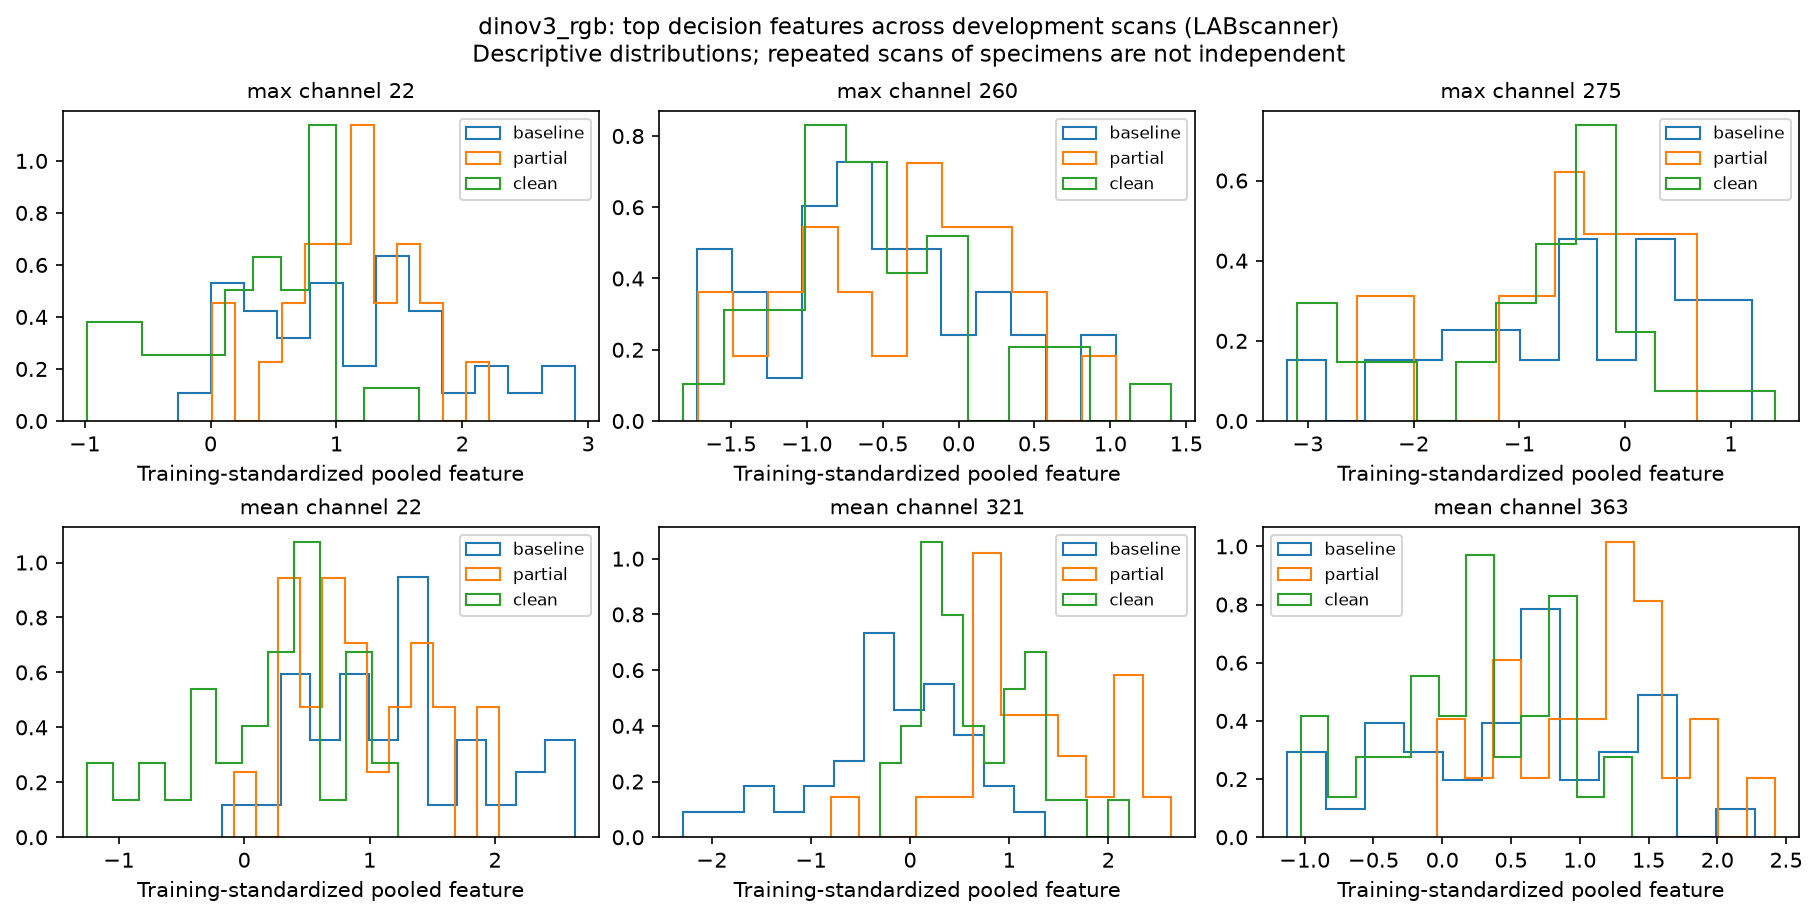

The data file committed next to this chart (first rows):
scan_id, physical_id, stage, branch, channel, standardized_value
LABscanner__BCG5T0-3, BCG5-3, baseline, max, 22, 2.892
LABscanner__BCG3T0-1, BCG3-1, baseline, max, 22, 1.571
LABscanner__BCG5T0-1, BCG5-1, baseline, max, 22, 1.012
LABscanner__BCG5T0-5, BCG5-5, baseline, max, 22, 1.499
LABscanner__BCG6T0-1, BCG6-1, baseline, max, 22, 1.697
LABscanner__BCG3T0-8, BCG3-8, baseline, max, 22, 0.3045
LABscanner__BCG1T0-3, BCG1-3, baseline, max, 22, 0.9116
LABscanner__BCG6T0-8, BCG6-8, baseline, max, 22, 0.7735
LABscanner__BCG1T0-5, BCG1-5, baseline, max, 22, 0.1402
LABscanner__BCG2T0-5, BCG2-5, baseline, max, 22, 1.581
LABscanner__BCG1T0-7, BCG1-7, baseline, max, 22, 0.2307
LABscanner__BCG3T0-5, BCG3-5, baseline, max, 22, 0.2498
LABscanner__BCG2T0-1, BCG2-1, baseline, max, 22, 1.373
LABscanner__BCG5T0-2, BCG5-2, baseline, max, 22, 2.061
LABscanner__BCG4T0-2, BCG4-2, baseline, max, 22, 2.594
LABscanner__BCG1T0-6, BCG1-6, baseline, max, 22, 1.067
LABscanner__BCG6T0-3, BCG6-3, baseline, max, 22, 1.485
LABscanner__BCG4T0-6, BCG4-6, baseline, max, 22, 0.8868
LABscanner__BCG5T0-8, BCG5-8, baseline, max, 22, 0.8086
LABscanner__BCG6T0-7, BCG6-7, baseline, max, 22, 0.7113
LABscanner__BCG2T0-7, BCG2-7, baseline, max, 22, 0.4679
LABscanner__BCG2T0-6, BCG2-6, baseline, max, 22, 0.375
LABscanner__BCG4T0-5, BCG4-5, baseline, max, 22, -0.2595
LABscanner__BCG3T0-6, BCG3-6, baseline, max, 22, 1.677
LABscanner__BCG4T0-3, BCG4-3, baseline, max, 22, 1.261
LABscanner__BCG1T0-4, BCG1-4, baseline, max, 22, 1.332
LABscanner__BCG4T0-8, BCG4-8, baseline, max, 22, 0.4455
LABscanner__BCG1T0-2, BCG1-2, baseline, max, 22, 0.7401
LABscanner__BCG3T0-7, BCG3-7, baseline, max, 22, 1.325
LABscanner__BCG6T0-6, BCG6-6, baseline, max, 22, 2.135
LABscanner__BCG4T0-4, BCG4-4, baseline, max, 22, 0.9862
LABscanner__BCG5T0-7, BCG5-7, baseline, max, 22, 0.2541
LABscanner__BCG2T0-2, BCG2-2, baseline, max, 22, 0.1643
LABscanner__BCG2T0-3, BCG2-3, baseline, max, 22, 2.309
LABscanner__BCG3T0-3, BCG3-3, baseline, max, 22, 2.754
LABscanner__BCG6T0-2, BCG6-2, baseline, max, 22, 1.777
LABscanner__BCG5T1-7, BCG5-7, partial, max, 22, 0.0151
LABscanner__BCG4T1-5, BCG4-5, partial, max, 22, 1.216
LABscanner__BCG5T1-8, BCG5-8, partial, max, 22, 1.674
LABscanner__BCG6T1-7, BCG6-7, partial, max, 22, 0.6955
LABscanner__BCG6T1-1, BCG6-1, partial, max, 22, 1.256
LABscanner__BCG5T1-5, BCG5-5, partial, max, 22, 0.8167
LABscanner__BCG3T1-3, BCG3-3, partial, max, 22, 0.6986
LABscanner__BCG4T1-8, BCG4-8, partial, max, 22, 1.403
LABscanner__BCG5T1-2, BCG5-2, partial, max, 22, 1.636
LABscanner__BCG3T1-8, BCG3-8, partial, max, 22, 0.9997
LABscanner__BCG5T1-1, BCG5-1, partial, max, 22, 2.214
LABscanner__BCG4T1-3, BCG4-3, partial, max, 22, 1.319
LABscanner__BCG6T1-3, BCG6-3, partial, max, 22, 1.136
LABscanner__BCG5T1-3, BCG5-3, partial, max, 22, 1.564
LABscanner__BCG3T1-1, BCG3-1, partial, max, 22, 0.8005
LABscanner__BCG6T1-2, BCG6-2, partial, max, 22, 1.643
LABscanner__BCG4T1-6, BCG4-6, partial, max, 22, 0.9027
LABscanner__BCG4T1-4, BCG4-4, partial, max, 22, 0.1364
LABscanner__BCG3T1-5, BCG3-5, partial, max, 22, 1.239
LABscanner__BCG6T1-6, BCG6-6, partial, max, 22, 1.832
LABscanner__BCG6T1-8, BCG6-8, partial, max, 22, 1.009
LABscanner__BCG4T1-2, BCG4-2, partial, max, 22, 1.185
LABscanner__BCG3T1-7, BCG3-7, partial, max, 22, 0.9392
LABscanner__BCG3T1-6, BCG3-6, partial, max, 22, 0.5357
... 516 more rows
